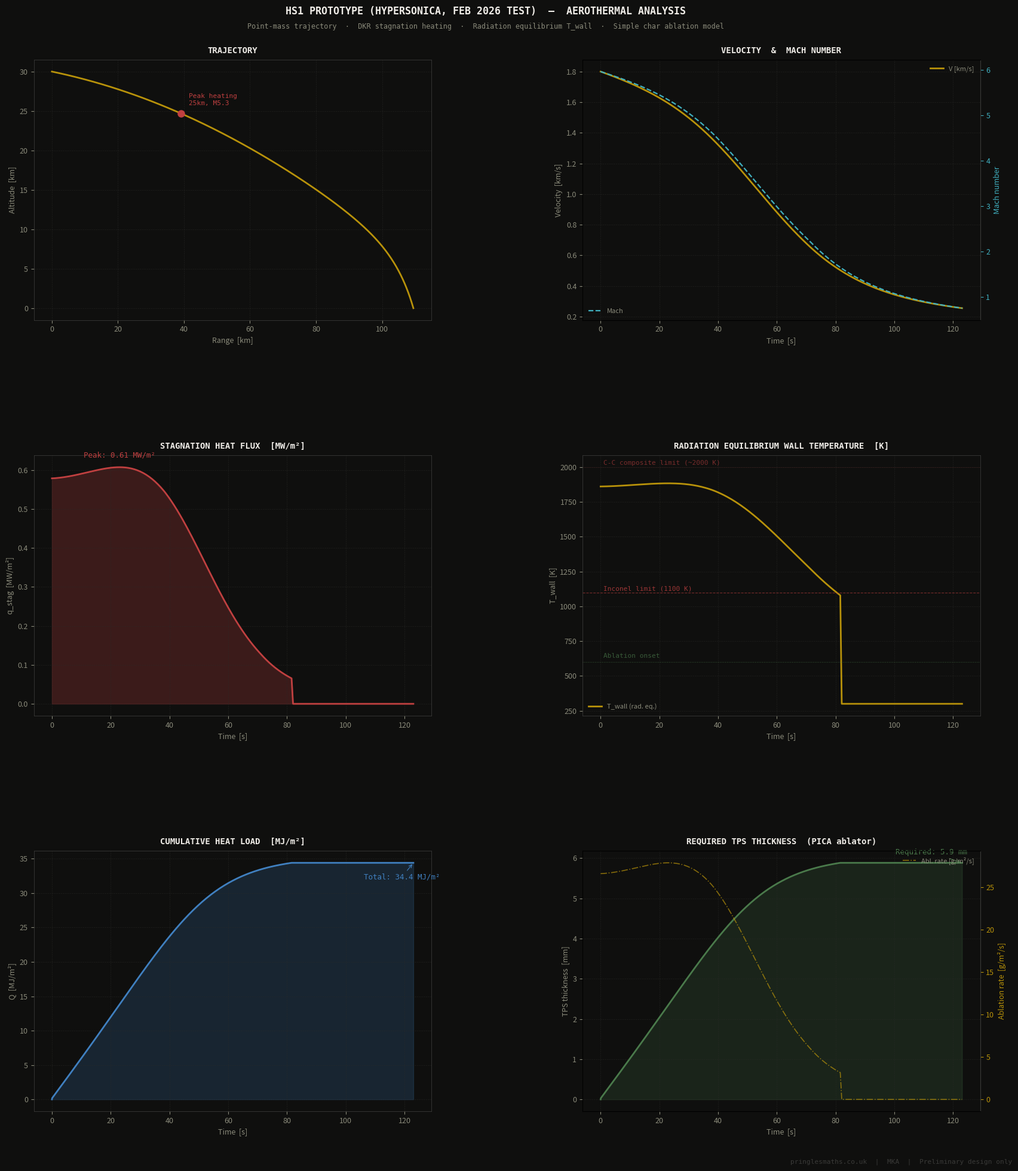

Here is the Python script that generated this plot: (Note: this script raises an exception after producing the figure.)
"""
Hypersonic Glide Vehicle — Aerothermal Performance Calculator
=============================================================
Preliminary design tool for aerothermal analysis of hypersonic glide vehicles
during atmospheric re-entry / sustained hypersonic flight.

Directly relevant to:
  - Hypersonica HS1 (Mach 6, 300km range, glide vehicle, Norway test Feb 2026)
  - Castelion Blackbeard (solid-boost, hypersonic glide weapon)
  - Any boost-glide or sustained hypersonic vehicle requiring TPS sizing

Computes:
  1. 2D point-mass re-entry trajectory (lift/drag, gravity, ISA atmosphere)
  2. Stagnation point heat flux — Detra-Kemp-Riddell (DKR) correlation
  3. Convective heating distribution along body — Lees similarity solution
  4. Radiation equilibrium wall temperature
  5. Simple ablation mass loss model (PICA-type ablator)
  6. Required TPS thickness for a given ablator density

Physics models:
  - ISA atmosphere (0–80 km, multi-layer)
  - Isentropic relations for Mach number
  - DKR stagnation heating: q = 1.83e-4/sqrt(Rn) * sqrt(rho/rho_SL) * V^3
  - Radiation equilibrium: q_conv = sigma * eps * T_w^4
  - Point-mass equations of motion (no rotation, no bank angle)
  - Ablation: m_dot = q_w / (h_v + Cp_char * dT)

Known limitations / simplifications:
  - Point-mass trajectory (no attitude dynamics, no bank)
  - Laminar heating only (no turbulent transition model)
  - No real-gas effects (significant above Mach 8–10)
  - DKR correlation valid for laminar stagnation point only
  - Lees distribution approximate for sharp-nosed vehicles
  - No radiative heating from shock layer (important above ~10 km/s)
  - No aeroelastic deformation
  - Ablation model is simple char model, not detailed pyrolysis

Usage:
  python hypersonic_glide_aero.py            # both scenarios
  python hypersonic_glide_aero.py --hs1      # HS1 prototype scenario
  python hypersonic_glide_aero.py --full     # full-scale glide vehicle
  python hypersonic_glide_aero.py --point    # single-point table

Author: MKA — pringlesmaths.co.uk
"""

import numpy as np
import matplotlib
matplotlib.use('Agg')
import matplotlib.pyplot as plt
import matplotlib.gridspec as gridspec
from scipy.integrate import solve_ivp
import argparse, warnings
warnings.filterwarnings('ignore')

# ── Physical constants ────────────────────────────────────────────────────────
G0         = 9.80665    # m/s²    standard gravity
R_AIR      = 287.058    # J/kg/K  gas constant air
GAMMA      = 1.4        # —       specific heat ratio air
SIGMA_SB   = 5.6704e-8  # W/m²/K⁴ Stefan-Boltzmann
RHO_SL     = 1.225      # kg/m³   sea-level density (ISA)
RE         = 6.371e6    # m       Earth radius (for gravity variation)

# ── Ablator properties (PICA-type, approximate) ──────────────────────────────
H_ABLATION    = 2.0e7   # J/kg    effective heat of ablation (latent + pyrolysis)
CP_CHAR       = 1400.0  # J/kg/K  char specific heat
T_ABLATION    = 600.0   # K       onset of significant ablation
RHO_ABLATOR   = 270.0   # kg/m³   PICA density (~270 kg/m³)
EMISSIVITY    = 0.85    # —       surface emissivity (carbon-based TPS)

# ── Vehicle scenario definitions ─────────────────────────────────────────────
SCENARIOS = {
    'hs1': {
        'name':       'HS1 Prototype (Hypersonica, Feb 2026 test)',
        'mass_kg':    150.0,
        'S_ref_m2':   0.10,
        'CD':         0.40,
        'CL':         0.10,
        'R_nose_m':   0.05,
        'V0_ms':      1800.0,    # Mach 6 at ~15km
        'gamma0_deg': -5.0,
        'h0_m':       30000.0,
        'x0_m':       0.0,
        'L_body_m':   2.5,       # approximate body length
    },
    'full': {
        'name':       'Full-Scale Hypersonic Glide Vehicle',
        'mass_kg':    800.0,
        'S_ref_m2':   0.35,
        'CD':         0.28,
        'CL':         0.45,
        'R_nose_m':   0.025,
        'V0_ms':      2500.0,    # Mach 8+ at entry
        'gamma0_deg': -3.0,
        'h0_m':       50000.0,
        'x0_m':       0.0,
        'L_body_m':   4.0,
    }
}

# ── Colour palette (consistent with sabre_precooler.py) ──────────────────────
BG    = '#0f0f0e'
GOLD  = '#b8920a'
MOSS  = '#4a7a4b'
PAPER = '#f0ede8'
DIM   = '#8a8a7a'
RED   = '#c04040'
BLUE  = '#4080c0'
CYAN  = '#40b0c0'
GREY  = '#3a3a38'


def isa_atmosphere(h_m):
    """ISA atmosphere 0–80km. Returns (T[K], p[Pa], rho[kg/m³], a[m/s])."""
    layers = [
        (0,      11000, -6.5e-3, 288.15, 101325.0),
        (11000,  20000,  0.0,    216.65,  22632.1),
        (20000,  32000,  1.0e-3, 216.65,   5474.89),
        (32000,  47000,  2.8e-3, 228.65,    868.019),
        (47000,  51000,  0.0,    270.65,    110.906),
        (51000,  71000, -2.8e-3, 270.65,     66.9389),
        (71000,  86000, -2.0e-3, 214.65,      3.95642),
        (86000, 120000,  0.0,    186.87,      0.3734),
    ]
    h = np.clip(h_m, 0, 119999)
    for (h0, h1, lr, T0, p0) in layers:
        if h <= h1:
            dh = h - h0
            T  = T0 + lr * dh
            if abs(lr) < 1e-12:
                p = p0 * np.exp(-G0 * dh / (R_AIR * T0))
            else:
                p = p0 * (T / T0) ** (-G0 / (lr * R_AIR))
            rho = p / (R_AIR * T)
            a   = np.sqrt(GAMMA * R_AIR * max(T, 100.0))
            return T, p, rho, a
    return 186.87, 0.374, 0.374 / (R_AIR * 186.87), np.sqrt(GAMMA * R_AIR * 186.87)


def gravity(h_m):
    """Altitude-corrected gravitational acceleration [m/s²]."""
    return G0 * (RE / (RE + h_m)) ** 2


def mach_number(V_ms, h_m):
    """Mach number given velocity and altitude."""
    _, _, _, a = isa_atmosphere(h_m)
    return V_ms / max(a, 1.0)


def stagnation_heat_flux_DKR(V_ms, h_m, R_nose_m):
    """
    Stagnation point heat flux using Detra-Kemp-Riddell (1957) approximation.
    Valid for laminar, subsonic-to-hypersonic flight.

    q_s [W/m²] = (1.83e-4 / sqrt(R_n)) * sqrt(rho/rho_SL) * V^3
    (V in m/s, R_n in m, rho in kg/m³)

    Reference: Detra, Kemp & Riddell, Jet Propulsion, 1957.
    """
    _, _, rho, _ = isa_atmosphere(h_m)
    if V_ms < 500 or R_nose_m <= 0:
        return 0.0
    # DKR constant 1.83e-4 with V in m/s, Rn in m, rho in kg/m³ gives W/m² directly.
    # Do NOT multiply by 1e4 — that would incorrectly assume the output is W/cm².
    q_Wm2 = 1.83e-4 / np.sqrt(R_nose_m) * np.sqrt(rho / RHO_SL) * (V_ms ** 3)
    return q_Wm2   # W/m²


def radiation_equilibrium_T(q_conv_Wm2):
    """
    Wall temperature from radiation equilibrium (adiabatic surface).
    q_conv = sigma * eps * T_w^4  =>  T_w = (q_conv / (sigma*eps))^0.25
    """
    if q_conv_Wm2 <= 0:
        return 300.0
    return (q_conv_Wm2 / (SIGMA_SB * EMISSIVITY)) ** 0.25


def ablation_rate(q_net_Wm2, T_wall_K):
    """
    Simple char ablation model.
    m_dot [kg/(m²·s)] = q_net / (h_ablation + Cp_char * (T_wall - T_ref))
    Only active if T_wall > T_ablation.
    """
    if T_wall_K < T_ABLATION or q_net_Wm2 <= 0:
        return 0.0
    dT   = max(T_wall_K - T_ABLATION, 0.0)
    h_eff = H_ABLATION + CP_CHAR * dT
    return q_net_Wm2 / max(h_eff, 1e4)


def heating_distribution(s_over_Rn, q_stag_Wm2):
    """
    Heating distribution along body using Lees (1956) similarity solution.
    q(s) / q_stag ≈ sqrt(R_n / R(s)) * velocity_ratio_factor

    Simplified for a sphere-cone: use Lees' result for spherical nose
    transitioning to cone:
    q(theta) / q_stag = (sin(theta))^(1/2) * cos(theta) for sphere
    Parameterised as function of s/R_n (arc length / nose radius).

    Reference: Lees, JAS, 1956.
    """
    # Approximate Lees distribution (spherical-nose approximation)
    # q/q_s peaks at stagnation, falls as ~1/sqrt(s/Rn) for s >> Rn
    if s_over_Rn <= 0:
        return q_stag_Wm2
    # Sphere-to-cone transition model
    if s_over_Rn < 1.0:
        # On nose cap: slow decrease
        ratio = np.sqrt(np.sin(np.clip(s_over_Rn * np.pi / 2, 0, np.pi / 2)))
    else:
        # On conical body: faster decrease
        ratio = 0.5 / np.sqrt(max(s_over_Rn, 0.5))
    return q_stag_Wm2 * np.clip(ratio, 0.0, 1.0)


def equations_of_motion(t, state, sc):
    """
    2D point-mass equations of motion (no rotation, no bank, no wind).

    State: [V [m/s], gamma [rad], h [m], x [m]]
    sc:    vehicle scenario dict (mass, CD, CL, S_ref)

    dV/dt     = -D/m - g*sin(gamma)
    d(gamma)/dt = (L/m - g*cos(gamma)) / V
    dh/dt     = V*sin(gamma)
    dx/dt     = V*cos(gamma)
    """
    V, gam, h, x = state
    h     = max(h, 0.0)
    V     = max(V, 10.0)
    T, p, rho, a = isa_atmosphere(h)
    M     = V / max(a, 1.0)
    g     = gravity(h)
    q_dyn = 0.5 * rho * V**2    # dynamic pressure [Pa]
    D     = q_dyn * sc['CD'] * sc['S_ref_m2']
    L     = q_dyn * sc['CL'] * sc['S_ref_m2']
    m     = sc['mass_kg']
    dV    = -D / m - g * np.sin(gam)
    dgam  = (L / m - g * np.cos(gam)) / V
    dh    = V * np.sin(gam)
    dx    = V * np.cos(gam)
    return [dV, dgam, dh, dx]


def integrate_trajectory(sc, dt_max=0.5):
    """
    Integrate trajectory and compute aerothermal quantities at each step.
    Returns dict of time-series arrays.
    """
    V0    = sc['V0_ms']
    gam0  = np.radians(sc['gamma0_deg'])
    h0    = sc['h0_m']
    x0    = sc['x0_m']

    t_end = 600.0   # max integration time [s]

    def event_ground(t, y, sc): return y[2]         # h = 0
    def event_slow(t, y, sc):   return y[0] - 200.0  # V < 200 m/s
    event_ground.terminal = True;  event_ground.direction = -1
    event_slow.terminal   = True;  event_slow.direction   = -1

    sol = solve_ivp(
        equations_of_motion,
        [0, t_end],
        [V0, gam0, h0, x0],
        method='RK45',
        args=(sc,),
        events=[event_ground, event_slow],
        max_step=dt_max,
        rtol=1e-5, atol=1e-4,
        dense_output=False
    )

    t   = sol.t
    V   = sol.y[0]
    gam = sol.y[1]
    h   = np.maximum(sol.y[2], 0.0)
    x   = sol.y[3]

    # ── Derived quantities at each timestep ──────────────────────────────
    n = len(t)
    T_atm  = np.zeros(n); rho    = np.zeros(n); M_arr  = np.zeros(n)
    q_stag = np.zeros(n); T_wall = np.zeros(n); m_dot_abl = np.zeros(n)
    q_dyn  = np.zeros(n)

    for i in range(n):
        Ti, pi, rhoi, ai = isa_atmosphere(h[i])
        T_atm[i] = Ti
        rho[i]   = rhoi
        M_arr[i] = V[i] / max(ai, 1.0)
        q_s      = stagnation_heat_flux_DKR(V[i], h[i], sc['R_nose_m'])
        q_stag[i] = q_s
        T_w      = radiation_equilibrium_T(q_s)
        T_wall[i] = T_w
        m_dot_abl[i] = ablation_rate(q_s, T_w)
        q_dyn[i] = 0.5 * rhoi * V[i]**2

    # Cumulative heat load [MJ/m²]
    Q_total = np.cumsum(q_stag * np.gradient(t)) / 1e6

    # Cumulative ablation thickness [mm]
    m_abl_cum  = np.cumsum(m_dot_abl * np.gradient(t))  # kg/m²
    tps_thick  = m_abl_cum / RHO_ABLATOR * 1000          # mm

    return {
        't': t, 'V_ms': V, 'gamma_deg': np.degrees(gam),
        'h_km': h/1e3, 'x_km': x/1e3,
        'M': M_arr, 'T_atm_K': T_atm, 'rho': rho,
        'q_stag_MWm2': q_stag/1e6,
        'T_wall_K': T_wall,
        'm_dot_abl': m_dot_abl,
        'Q_total_MJm2': Q_total,
        'tps_thick_mm': tps_thick,
        'q_dyn_kPa': q_dyn/1e3,
    }


def style_ax(ax, title):
    ax.set_facecolor(BG)
    for sp in ax.spines.values():
        sp.set_color(GREY); sp.set_linewidth(0.6)
    ax.tick_params(colors=DIM, labelsize=9)
    ax.xaxis.label.set_color(DIM)
    ax.yaxis.label.set_color(DIM)
    ax.set_title(title, color=PAPER, fontsize=10, fontweight='bold',
                 pad=8, fontfamily='monospace')
    ax.grid(True, color='#2a2a28', linewidth=0.5, linestyle='--', alpha=0.6)


def plot_scenario(res, sc, output_path):
    """Six-panel aerothermal mission plot."""
    t = res['t']
    fig = plt.figure(figsize=(18, 20), facecolor=BG)
    gs  = gridspec.GridSpec(3, 2, figure=fig,
                            hspace=0.52, wspace=0.38,
                            left=0.08, right=0.96,
                            top=0.93, bottom=0.05)

    fig.text(0.5, 0.975,
             sc['name'].upper() + '  —  AEROTHERMAL ANALYSIS',
             ha='center', va='top', color=PAPER,
             fontsize=12, fontweight='bold', fontfamily='monospace')
    fig.text(0.5, 0.961,
             'Point-mass trajectory  ·  DKR stagnation heating  ·  '
             'Radiation equilibrium T_wall  ·  Simple char ablation model',
             ha='center', va='top', color=DIM, fontsize=8.5,
             fontfamily='monospace')
    fig.text(0.99, 0.005, 'pringlesmaths.co.uk  |  MKA  |  Preliminary design only',
             ha='right', va='bottom', color='#3a3a38', fontsize=8,
             fontfamily='monospace')

    # ── Panel 1: Trajectory ───────────────────────────────────────────────
    ax1 = fig.add_subplot(gs[0, 0])
    style_ax(ax1, 'TRAJECTORY')
    ax1.plot(res['x_km'], res['h_km'], color=GOLD, linewidth=2.0)
    ax1.set_xlabel('Range  [km]', fontsize=9)
    ax1.set_ylabel('Altitude  [km]', fontsize=9)
    # Mark max heating point
    idx_maxq = np.argmax(res['q_stag_MWm2'])
    ax1.plot(res['x_km'][idx_maxq], res['h_km'][idx_maxq],
             'o', color=RED, ms=8, zorder=5)
    ax1.annotate(f"Peak heating\n{res['h_km'][idx_maxq]:.0f}km, M{res['M'][idx_maxq]:.1f}",
                 xy=(res['x_km'][idx_maxq], res['h_km'][idx_maxq]),
                 xytext=(10, 10), textcoords='offset points',
                 color=RED, fontsize=8, fontfamily='monospace')

    # ── Panel 2: Velocity & Mach ──────────────────────────────────────────
    ax2 = fig.add_subplot(gs[0, 1])
    style_ax(ax2, 'VELOCITY  &  MACH NUMBER')
    ax2.plot(t, res['V_ms']/1000, color=GOLD, linewidth=2.0, label='V [km/s]')
    ax2r = ax2.twinx()
    ax2r.set_facecolor(BG)
    ax2r.plot(t, res['M'], color=CYAN, linewidth=1.6, linestyle='--', label='Mach')
    ax2r.tick_params(colors=CYAN, labelsize=9)
    ax2r.spines['right'].set_color(GREY)
    ax2r.set_ylabel('Mach number', fontsize=9, color=CYAN)
    ax2.set_xlabel('Time  [s]', fontsize=9)
    ax2.set_ylabel('Velocity  [km/s]', fontsize=9)
    ax2.legend(fontsize=8, framealpha=0, labelcolor=DIM, loc='upper right')
    ax2r.legend(fontsize=8, framealpha=0, labelcolor=DIM, loc='lower left')

    # ── Panel 3: Stagnation heat flux ─────────────────────────────────────
    ax3 = fig.add_subplot(gs[1, 0])
    style_ax(ax3, 'STAGNATION HEAT FLUX  [MW/m²]')
    ax3.fill_between(t, res['q_stag_MWm2'], alpha=0.25, color=RED)
    ax3.plot(t, res['q_stag_MWm2'], color=RED, linewidth=2.0)
    peak_q = res['q_stag_MWm2'].max()
    ax3.annotate(f'Peak: {peak_q:.2f} MW/m²',
                 xy=(t[idx_maxq], peak_q),
                 xytext=(0, 12), textcoords='offset points',
                 color=RED, fontsize=9, fontfamily='monospace', ha='center')
    ax3.set_xlabel('Time  [s]', fontsize=9)
    ax3.set_ylabel('q_stag  [MW/m²]', fontsize=9)

    # ── Panel 4: Wall temperature ─────────────────────────────────────────
    ax4 = fig.add_subplot(gs[1, 1])
    style_ax(ax4, 'RADIATION EQUILIBRIUM WALL TEMPERATURE  [K]')
    ax4.plot(t, res['T_wall_K'], color=GOLD, linewidth=2.0, label='T_wall (rad. eq.)')
    ax4.axhline(1100, color=RED, linewidth=0.8, linestyle='--', alpha=0.6)
    ax4.text(t[0]+1, 1115, 'Inconel limit (1100 K)', color=RED,
             fontsize=8, fontfamily='monospace', alpha=0.8)
    ax4.axhline(2000, color=RED, linewidth=0.5, linestyle=':', alpha=0.4)
    ax4.text(t[0]+1, 2015, 'C-C composite limit (~2000 K)', color=RED,
             fontsize=8, fontfamily='monospace', alpha=0.6)
    ax4.axhline(T_ABLATION, color=MOSS, linewidth=0.8, linestyle=':', alpha=0.6)
    ax4.text(t[0]+1, T_ABLATION+30, 'Ablation onset', color=MOSS,
             fontsize=8, fontfamily='monospace', alpha=0.7)
    ax4.set_xlabel('Time  [s]', fontsize=9)
    ax4.set_ylabel('T_wall  [K]', fontsize=9)
    ax4.legend(fontsize=8, framealpha=0, labelcolor=DIM)

    # ── Panel 5: Cumulative heat load ─────────────────────────────────────
    ax5 = fig.add_subplot(gs[2, 0])
    style_ax(ax5, 'CUMULATIVE HEAT LOAD  [MJ/m²]')
    ax5.fill_between(t, res['Q_total_MJm2'], alpha=0.2, color=BLUE)
    ax5.plot(t, res['Q_total_MJm2'], color=BLUE, linewidth=2.0)
    total_Q = res['Q_total_MJm2'][-1]
    ax5.annotate(f'Total: {total_Q:.1f} MJ/m²',
                 xy=(t[-1], total_Q),
                 xytext=(-60, -20), textcoords='offset points',
                 color=BLUE, fontsize=9, fontfamily='monospace',
                 arrowprops=dict(arrowstyle='->', color=BLUE, lw=0.8))
    ax5.set_xlabel('Time  [s]', fontsize=9)
    ax5.set_ylabel('Q  [MJ/m²]', fontsize=9)

    # ── Panel 6: TPS thickness required ──────────────────────────────────
    ax6 = fig.add_subplot(gs[2, 1])
    style_ax(ax6, 'REQUIRED TPS THICKNESS  (PICA ablator)')
    ax6.fill_between(t, res['tps_thick_mm'], alpha=0.2, color=MOSS)
    ax6.plot(t, res['tps_thick_mm'], color=MOSS, linewidth=2.0)
    final_tps = res['tps_thick_mm'][-1]
    ax6.annotate(f'Required: {final_tps:.1f} mm',
                 xy=(t[-1], final_tps),
                 xytext=(-80, 10), textcoords='offset points',
                 color=MOSS, fontsize=9, fontfamily='monospace',
                 arrowprops=dict(arrowstyle='->', color=MOSS, lw=0.8))
    # Show ablation rate on right axis
    ax6r = ax6.twinx()
    ax6r.set_facecolor(BG)
    ax6r.plot(t, res['m_dot_abl'] * 1000, color=GOLD, linewidth=1.2,
              linestyle='-.', alpha=0.7, label='Abl. rate [g/m²/s]')
    ax6r.tick_params(colors=GOLD, labelsize=9)
    ax6r.spines['right'].set_color(GREY)
    ax6r.set_ylabel('Ablation rate  [g/m²/s]', fontsize=9, color=GOLD)
    ax6.set_xlabel('Time  [s]', fontsize=9)
    ax6.set_ylabel('TPS thickness  [mm]', fontsize=9)
    ax6r.legend(fontsize=8, framealpha=0, labelcolor=DIM)

    plt.savefig(output_path, dpi=150, bbox_inches='tight',
                facecolor=BG, edgecolor='none')
    plt.close()
    print(f"  Plot saved: {output_path}")


def print_summary(res, sc):
    """Print a formatted engineering summary table."""
    peak_q   = res['q_stag_MWm2'].max()
    peak_T   = res['T_wall_K'].max()
    total_Q  = res['Q_total_MJm2'][-1]
    tps_req  = res['tps_thick_mm'][-1]
    range_km = res['x_km'][-1]
    t_flight = res['t'][-1]
    peak_M   = res['M'].max()
    peak_q_dyn = res['q_dyn_kPa'].max()

    print()
    print("=" * 66)
    print(f"  {sc['name']}")
    print("=" * 66)
    print(f"  Entry conditions:")
    print(f"    Velocity          :  {sc['V0_ms']:.0f} m/s "
          f"  (Mach {sc['V0_ms']/np.sqrt(GAMMA*R_AIR*216.65):.1f} at entry alt)")
    print(f"    Altitude          :  {sc['h0_m']/1000:.1f} km")
    print(f"    Flight path angle :  {sc['gamma0_deg']:.1f}°")
    print(f"    Nose radius       :  {sc['R_nose_m']*1000:.0f} mm")
    print("-" * 66)
    print(f"  Trajectory results:")
    print(f"    Flight time       :  {t_flight:.1f} s")
    print(f"    Range achieved    :  {range_km:.1f} km")
    print(f"    Peak Mach         :  {peak_M:.2f}")
    print(f"    Peak dynamic pres :  {peak_q_dyn:.1f} kPa")
    print("-" * 66)
    print(f"  Aerothermal results:")
    print(f"    Peak heat flux    :  {peak_q:.3f} MW/m²  ({peak_q*100:.0f} W/cm²)")
    print(f"    Peak wall temp    :  {peak_T:.0f} K  ({peak_T-273.15:.0f} °C)")
    print(f"    Total heat load   :  {total_Q:.1f} MJ/m²")
    print(f"    Required TPS      :  {tps_req:.1f} mm  (PICA, rho={RHO_ABLATOR} kg/m³)")
    # TPS mass estimate
    tps_mass = tps_req/1000 * RHO_ABLATOR * sc['S_ref_m2']
    print(f"    TPS mass estimate :  {tps_mass:.1f} kg  "
          f"({tps_mass/sc['mass_kg']*100:.1f}% of vehicle mass)")
    print("=" * 66)
    print()


def plot_heating_distribution(sc, output_path):
    """
    Plot stagnation heating distribution along body at peak heating condition.
    Shows how heat flux falls off from nose to tail.
    """
    V_peak   = sc['V0_ms'] * 0.9   # approximate peak heating velocity
    h_peak   = max(sc['h0_m'] - 15000, 10000)
    q_stag   = stagnation_heat_flux_DKR(V_peak, h_peak, sc['R_nose_m'])
    L_body   = sc['L_body_m']
    R_n      = sc['R_nose_m']

    s_vals = np.linspace(0, L_body, 200)
    q_dist = np.array([heating_distribution(s/R_n, q_stag) for s in s_vals])
    T_dist = np.array([radiation_equilibrium_T(q) for q in q_dist])

    return s_vals, q_dist/1e6, T_dist   # MW/m², K


if __name__ == '__main__':
    parser = argparse.ArgumentParser(
        description='Hypersonic Glide Vehicle Aerothermal Calculator')
    parser.add_argument('--hs1',   action='store_true',
                        help='HS1 prototype scenario only')
    parser.add_argument('--full',  action='store_true',
                        help='Full-scale glide vehicle scenario only')
    parser.add_argument('--point', action='store_true',
                        help='Print single-point stagnation heating tables')
    args = parser.parse_args()

    run_hs1  = args.hs1  or not any([args.hs1, args.full, args.point])
    run_full = args.full or not any([args.hs1, args.full, args.point])

    if args.point:
        print("\nStagnation heating at key conditions (DKR correlation):")
        print(f"{'Mach':>6}  {'Alt[km]':>8}  {'V[m/s]':>8}  "
              f"{'Rn=25mm':>12}  {'Rn=50mm':>12}  {'Rn=100mm':>12}")
        print("-" * 70)
        for M_val, alt_km in [(3,15),(4,20),(5,25),(6,28),(7,30),(8,35)]:
            _, _, _, a = isa_atmosphere(alt_km*1e3)
            V = M_val * a
            q25  = stagnation_heat_flux_DKR(V, alt_km*1e3, 0.025)/1e6
            q50  = stagnation_heat_flux_DKR(V, alt_km*1e3, 0.050)/1e6
            q100 = stagnation_heat_flux_DKR(V, alt_km*1e3, 0.100)/1e6
            print(f"  M{M_val}  {alt_km:>8.0f}  {V:>8.0f}  "
                  f"{q25:>11.2f}M  {q50:>11.2f}M  {q100:>11.2f}M  [MW/m²]")
        print()
    else:
        scenarios_to_run = []
        if run_hs1:  scenarios_to_run.append(('hs1',  SCENARIOS['hs1']))
        if run_full: scenarios_to_run.append(('full', SCENARIOS['full']))

        for key, sc in scenarios_to_run:
            tag = 'hs1' if key == 'hs1' else 'fullscale'
            print(f"\nComputing {sc['name']}...")
            res = integrate_trajectory(sc, dt_max=0.5)
            print_summary(res, sc)
            out_path = f'/home/claude/{tag}_trajectory.png'
            plot_scenario(res, sc, out_path)
